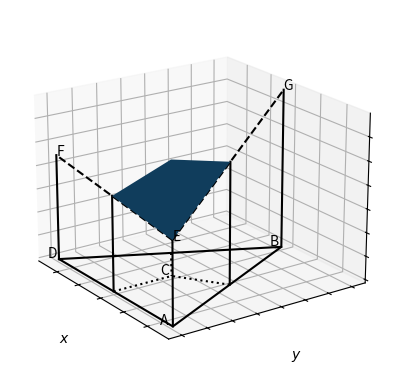

Here is the Python script that generated this plot:
import matplotlib.pyplot as plt
from mpl_toolkits.mplot3d import Axes3D
fig = plt.figure()
ax = fig.add_subplot(111, projection='3d')
import numpy as n
import pylab as p


X1=[-0.5,0.5,0.0]
Y1=[0,0,n.sqrt(2)]

ax.plot3D((X1[0],X1[1],X1[2],X1[0]),(Y1[0],Y1[1],Y1[2],Y1[0]),c='k')

for k in range(3):
    avY=(Y1[k%3]+Y1[(k+1)%3])/2.0
    avX=(X1[k%3]+X1[(k+1)%3])/2.0
    CX=sum(X1)/3.0
    CY=sum(Y1)/3.0

    ax.plot3D((avX,CX),(avY,CY),c='k',ls=':')

k=0
av0Y=(Y1[k%3]+Y1[(k+1)%3])/2.0
av0X=(X1[k%3]+X1[(k+1)%3])/2.0
k=1
av1Y=(Y1[k%3]+Y1[(k+1)%3])/2.0
av1X=(X1[k%3]+X1[(k+1)%3])/2.0

MX=n.array([[av0X,CX],
    [X1[1],av1X]])
MY=n.array([[av0Y,CY],
    [Y1[1],av1Y]])

def f(x,y):
    return 0.4-0.1*x+0.2*y

Z=f(MX,MY)

ax.plot_surface(MX,MY,Z)



X=n.array((X1[1],X1[2]))
Y=n.array((Y1[1],Y1[2]))
Z=f(X,Y)
ax.plot3D(X,Y,zs=Z,c='k',ls='--')
X=n.array((X1[1],X1[0]))
Y=n.array((Y1[1],Y1[0]))
Z=f(X,Y)
ax.plot3D(X,Y,zs=Z,c='k',ls='--')

ax.plot((av0X,av0X),(av0Y,av0Y),zs=(0,f(av0X,av0Y)),c='k')
ax.plot((av1X,av1X),(av1Y,av1Y),zs=(0,f(av1X,av1Y)),c='k')

for k in range(3):
    ax.plot((X1[k],X1[k]),(Y1[k],Y1[k]),zs=(0,f(X1[k],Y1[k])),c='k')


ax.xaxis.set_ticklabels('')
ax.yaxis.set_ticklabels('')
ax.zaxis.set_ticklabels('')

ax.set_xlabel('$x$')
ax.set_ylabel('$y$')
ax.set_zlabel('$u(x,y)$')

ax.text3D(CX-0.05,CY-0.05,0,'C')

ax.text3D(X1[0],Y1[0],f(X1[0],Y1[0]),'F')
ax.text3D(X1[2],Y1[2],f(X1[2],Y1[2]),'G')
ax.text3D(X1[1],Y1[1],f(X1[1],Y1[1]),'E')
for k,s in enumerate(('A','B','D')):
    ax.text3D(X1[(k+1)%3]-0.05,Y1[(k+1)%3]-0.05,0,s)


ax.view_init(20,-35)

p.savefig('overlapping.eps')
p.savefig('overlapping.pdf')
